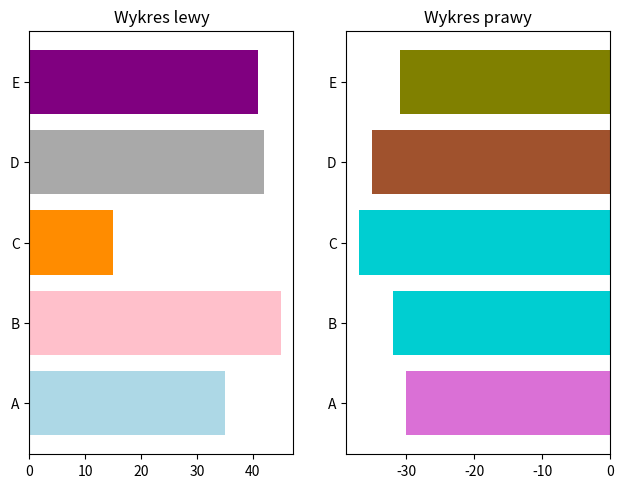

Recreate this plot in Python.
import matplotlib.pyplot as plt

x = [35, 45, 15, 42, 41]
y = ['A', 'B', 'C', 'D', 'E']
x2 = [-30,-32,-37,-35,-31]

kolory = ["lightblue","pink", "darkorange", "darkgray", "purple"]
kolory2 = ["orchid","darkturquoise","darkturquoise","sienna", "olive"]

fig, axs = plt.subplots(1, 2, figsize=(7.5, 5.5))
axs[0].barh(y, x, align='center', color = kolory)
axs[1].barh(y, x2, color = kolory2)

axs[0].set_title('Wykres lewy')
axs[1].set_title('Wykres prawy')
plt.savefig('zad1.pdf', format='pdf')
plt.show()